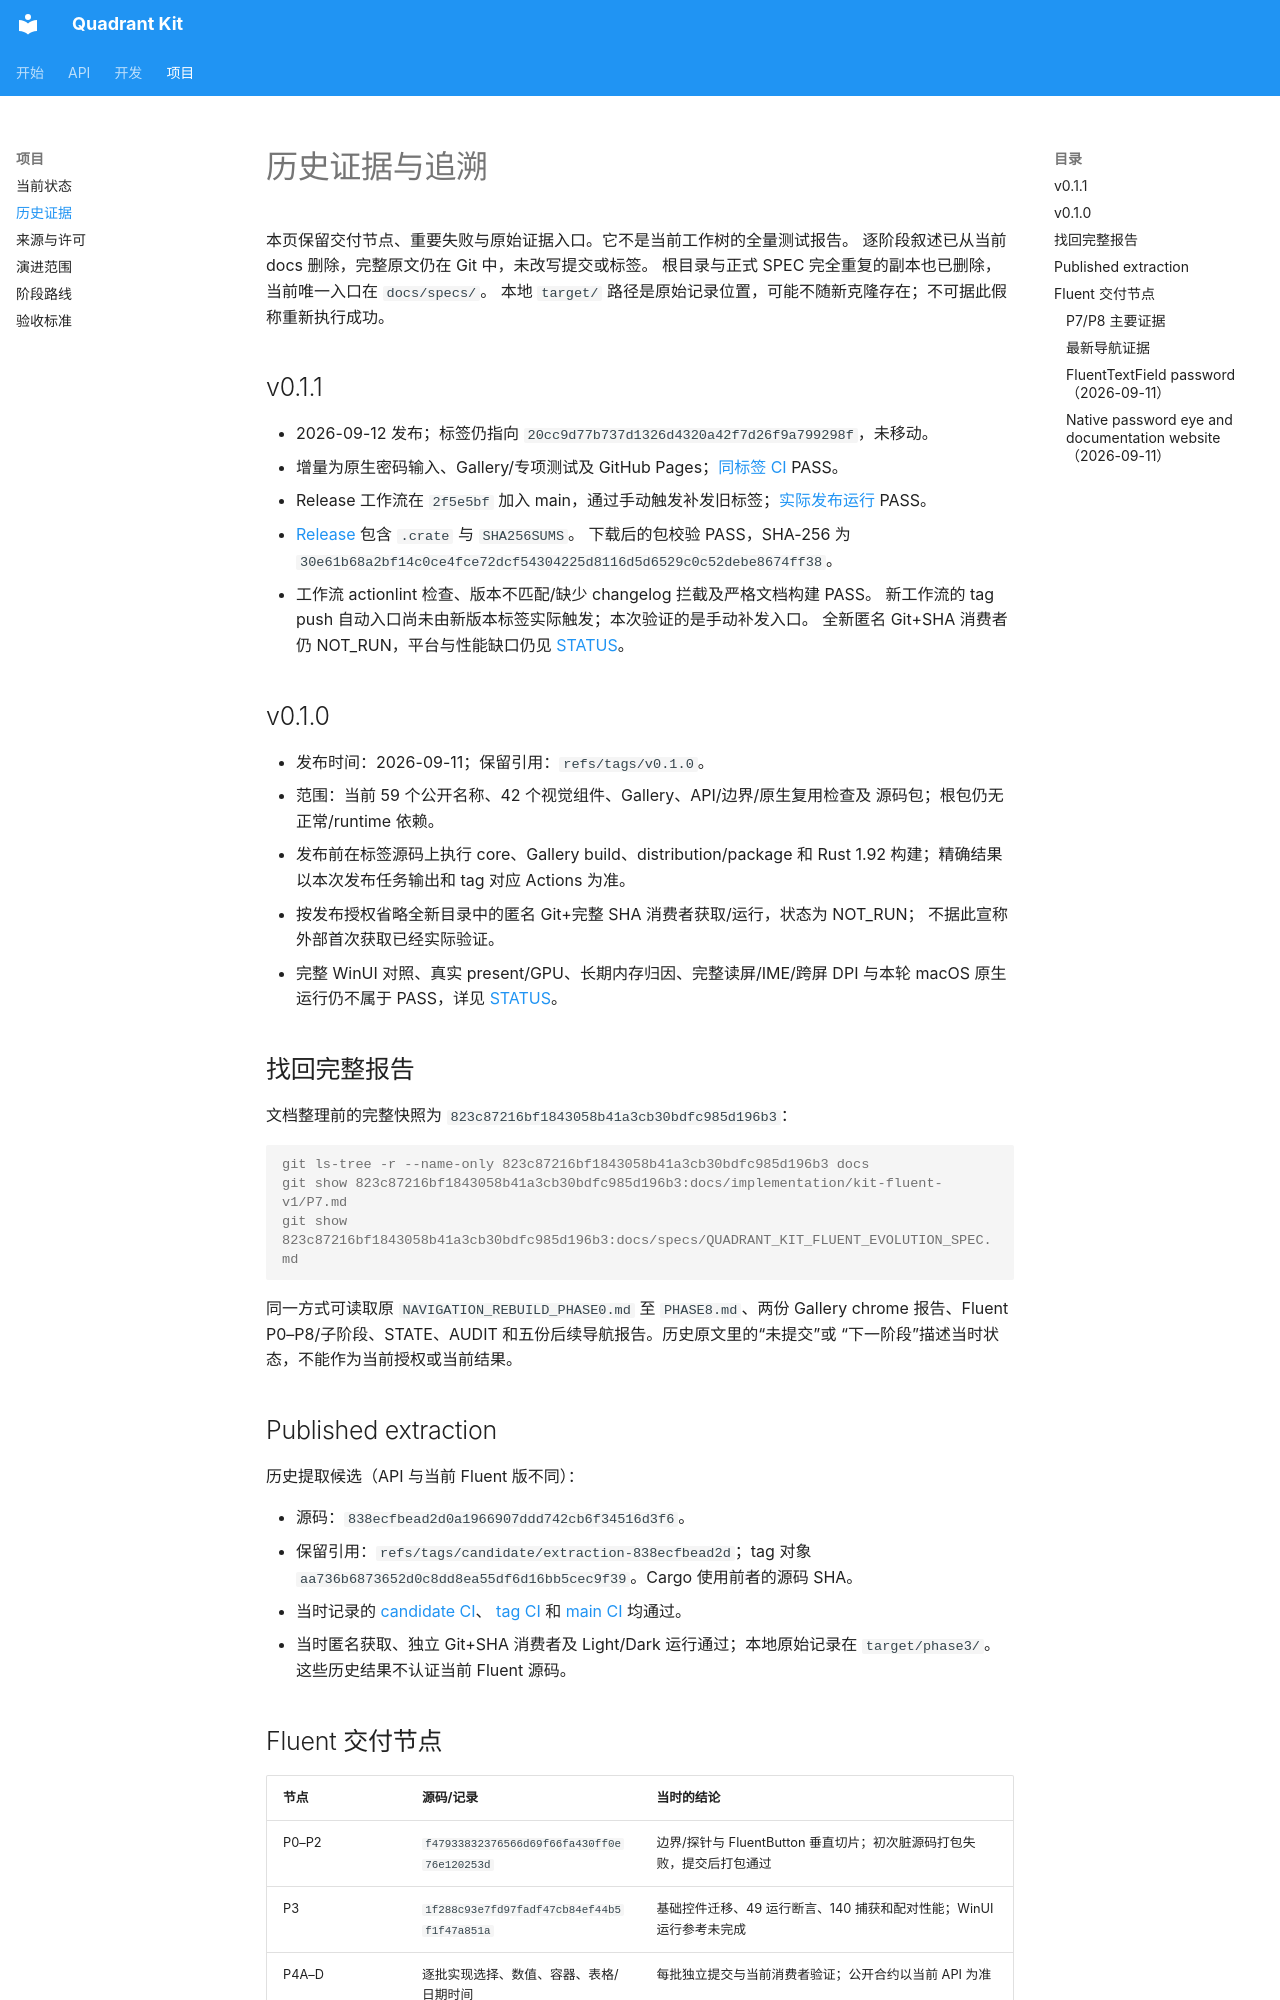

repository: wadaxiyang/Quadrant-Kit · page: HISTORY/index.html · generator: mkdocs

# 历史证据与追溯

本页保留交付节点、重要失败与原始证据入口。它不是当前工作树的全量测试报告。
逐阶段叙述已从当前 docs 删除，完整原文仍在 Git 中，未改写提交或标签。
根目录与正式 SPEC 完全重复的副本也已删除，当前唯一入口在 `docs/specs/`。
本地 `target/` 路径是原始记录位置，可能不随新克隆存在；不可据此假称重新执行成功。

## v0.1.1

- 2026-09-12 发布；标签仍指向 `20cc9d77b737d1326d4320a42f7d26f9a799298f`，未移动。
- 增量为原生密码输入、Gallery/专项测试及 GitHub Pages；[同标签 CI](https://github.com/wadaxiyang/Quadrant-Kit/actions/runs/34677281321) PASS。
- Release 工作流在 `2f5e5bf` 加入 main，通过手动触发补发旧标签；[实际发布运行](https://github.com/wadaxiyang/Quadrant-Kit/actions/runs/34679731736) PASS。
- [Release](https://github.com/wadaxiyang/Quadrant-Kit/releases/tag/v0.1.1) 包含 `.crate` 与 `SHA256SUMS`。
  下载后的包校验 PASS，SHA-256 为 `30e61b68a2bf14c0ce4fce72dcf54304225d8116d5d6529c0c52debe8674ff38`。
- 工作流 actionlint 检查、版本不匹配/缺少 changelog 拦截及严格文档构建 PASS。
  新工作流的 tag push 自动入口尚未由新版本标签实际触发；本次验证的是手动补发入口。
  全新匿名 Git+SHA 消费者仍 NOT_RUN，平台与性能缺口仍见 [STATUS](STATUS.md)。

## v0.1.0

- 发布时间：2026-09-11；保留引用：`refs/tags/v0.1.0`。
- 范围：当前 59 个公开名称、42 个视觉组件、Gallery、API/边界/原生复用检查及
  源码包；根包仍无正常/runtime 依赖。
- 发布前在标签源码上执行 core、Gallery build、distribution/package 和 Rust 1.92
  构建；精确结果以本次发布任务输出和 tag 对应 Actions 为准。
- 按发布授权省略全新目录中的匿名 Git+完整 SHA 消费者获取/运行，状态为 NOT_RUN；
  不据此宣称外部首次获取已经实际验证。
- 完整 WinUI 对照、真实 present/GPU、长期内存归因、完整读屏/IME/跨屏 DPI 与本轮
  macOS 原生运行仍不属于 PASS，详见 [STATUS](STATUS.md)。

## 找回完整报告

文档整理前的完整快照为 `823c87216bf1843058b41a3cb30bdfc985d196b3`：

```console
git ls-tree -r --name-only 823c87216bf1843058b41a3cb30bdfc985d196b3 docs
git show 823c87216bf1843058b41a3cb30bdfc985d196b3:docs/implementation/kit-fluent-v1/P7.md
git show 823c87216bf1843058b41a3cb30bdfc985d196b3:docs/specs/QUADRANT_KIT_FLUENT_EVOLUTION_SPEC.md
```

同一方式可读取原 `NAVIGATION_REBUILD_PHASE0.md` 至 `PHASE8.md`、两份 Gallery chrome
报告、Fluent P0–P8/子阶段、STATE、AUDIT 和五份后续导航报告。历史原文里的“未提交”或
“下一阶段”描述当时状态，不能作为当前授权或当前结果。

## Published extraction

历史提取候选（API 与当前 Fluent 版不同）：

- 源码：`838ecfbead2d0a1966907ddd742cb6f34516d3f6`。
- 保留引用：`refs/tags/candidate/extraction-838ecfbead2d`；tag 对象
  `aa736b6873652d0c8dd8ea55df6d16bb5cec9f39`。Cargo 使用前者的源码 SHA。
- 当时记录的 [candidate CI](https://github.com/wadaxiyang/Quadrant-Kit/actions/runs/34003620362)、
  [tag CI](https://github.com/wadaxiyang/Quadrant-Kit/actions/runs/34004051391) 和
  [main CI](https://github.com/wadaxiyang/Quadrant-Kit/actions/runs/34004053852) 均通过。
- 当时匿名获取、独立 Git+SHA 消费者及 Light/Dark 运行通过；本地原始记录在
  `target/phase3/`。这些历史结果不认证当前 Fluent 源码。
